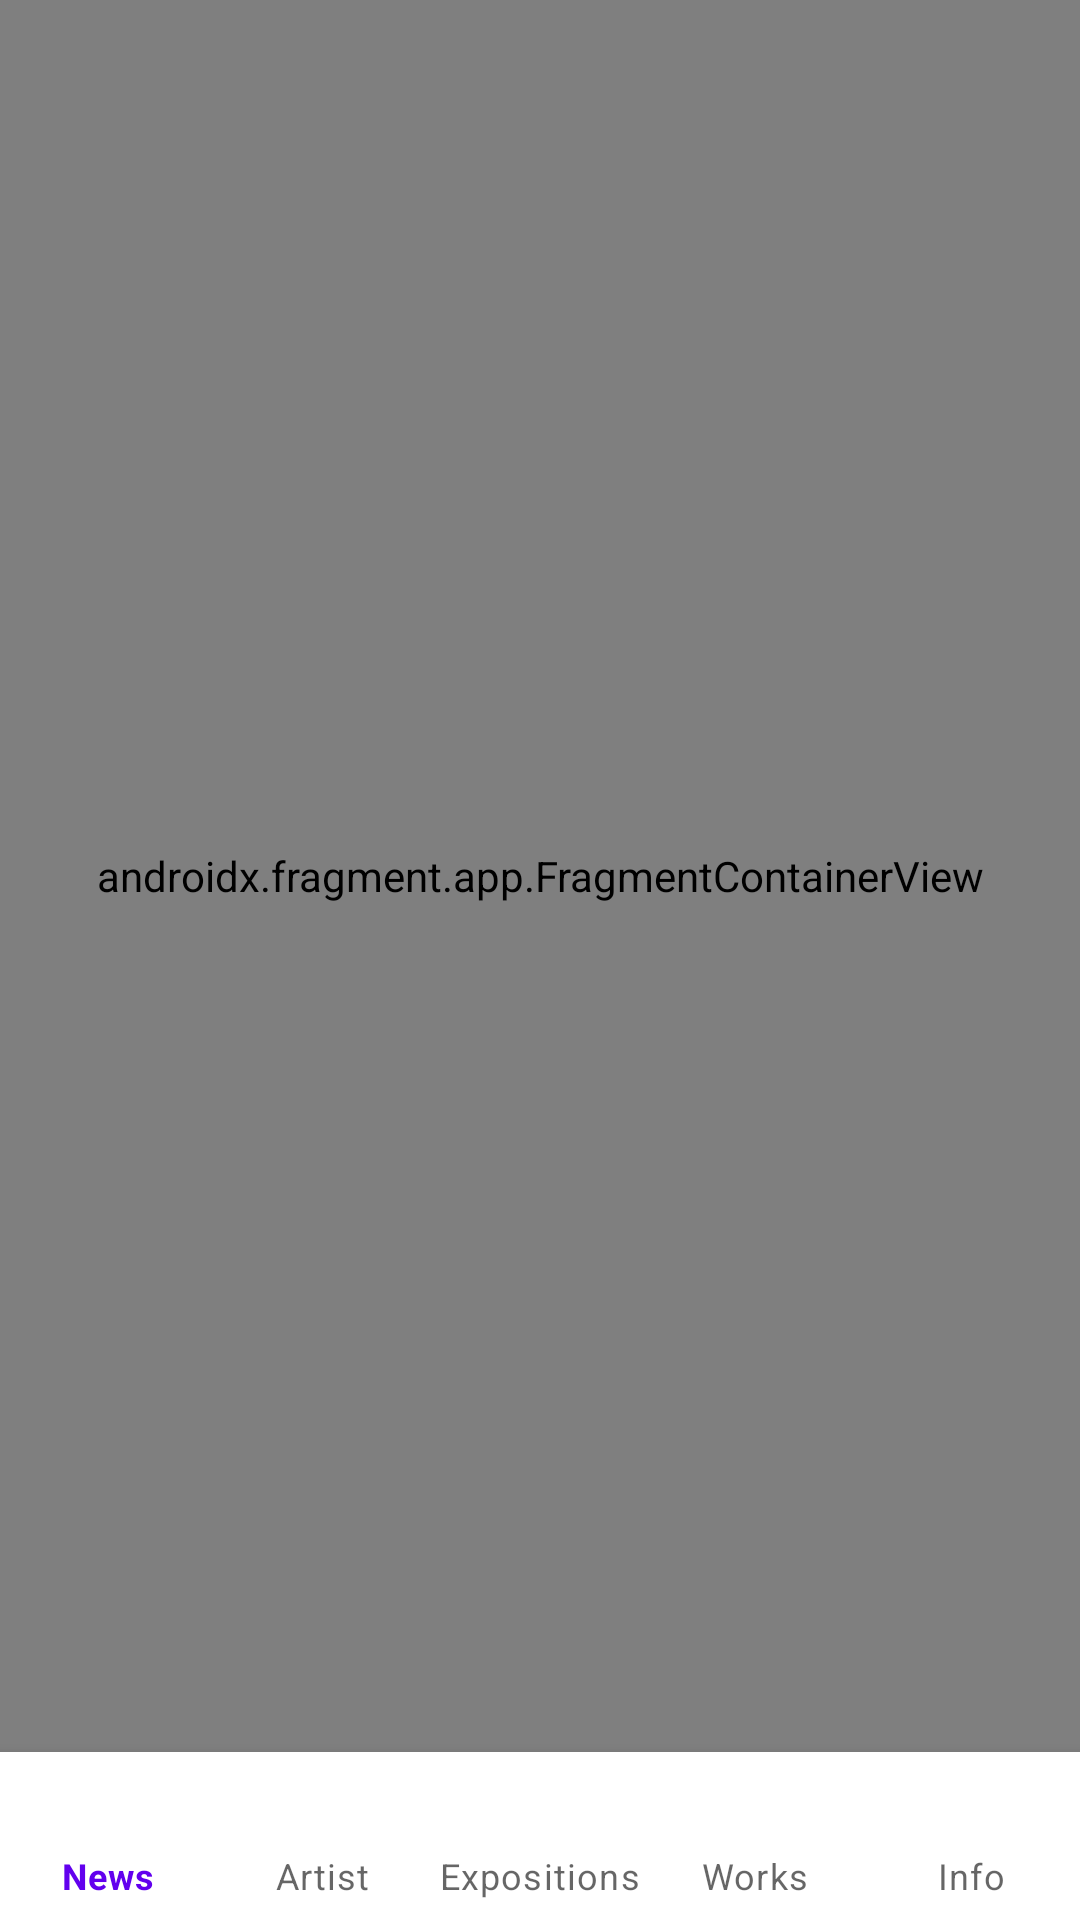

Layout XML and referenced resources for this Android screen:
<!-- AndroidManifest.xml: application theme Theme.AndroidOneTask -->
<!-- res/layout/activity_main.xml -->
<?xml version="1.0" encoding="utf-8"?>
<androidx.constraintlayout.widget.ConstraintLayout xmlns:android="http://schemas.android.com/apk/res/android"
    xmlns:app="http://schemas.android.com/apk/res-auto"
    xmlns:tools="http://schemas.android.com/tools"
    android:layout_width="match_parent"
    android:layout_height="match_parent"
    tools:context=".presentation.activity.MainActivity">

    <androidx.fragment.app.FragmentContainerView
        android:id="@+id/nav_host_fragment"
        android:name="androidx.navigation.fragment.NavHostFragment"
        android:layout_width="match_parent"
        android:layout_height="0dp"
        app:defaultNavHost="true"
        app:layout_constraintBottom_toTopOf="@+id/bottomNavView"
        app:layout_constraintEnd_toEndOf="parent"
        app:layout_constraintStart_toStartOf="parent"
        app:layout_constraintTop_toTopOf="parent"
        app:navGraph="@navigation/nav_graph" />

    <com.google.android.material.bottomnavigation.BottomNavigationView
        android:id="@+id/bottomNavView"
        android:layout_width="match_parent"
        android:layout_height="0dp"
        app:itemHorizontalTranslationEnabled="false"
        app:labelVisibilityMode="labeled"
        app:layout_constraintBottom_toBottomOf="parent"
        app:layout_constraintEnd_toEndOf="parent"
        app:layout_constraintStart_toStartOf="parent"
        app:menu="@menu/bottom_nav_menu" />

</androidx.constraintlayout.widget.ConstraintLayout>
<!-- resources referenced by this layout -->
<resources>
  <style name="Theme.AndroidOneTask" parent="Theme.MaterialComponents.DayNight.DarkActionBar">
          
          <item name="colorPrimary">@color/purple_500</item>
          <item name="colorPrimaryVariant">@color/purple_700</item>
          <item name="colorOnPrimary">@color/white</item>
          
          <item name="colorSecondary">@color/teal_200</item>
          <item name="colorSecondaryVariant">@color/teal_700</item>
          <item name="colorOnSecondary">@color/black</item>
          
          <item name="android:statusBarColor">?attr/colorPrimaryVariant</item>
          
      </style>
  <color name="purple_500">#FF6200EE</color>
  <color name="purple_700">#FF3700B3</color>
  <color name="white">#FFFFFFFF</color>
  <color name="teal_200">#FF03DAC5</color>
  <color name="teal_700">#FF018786</color>
  <color name="black">#FF000000</color>
</resources>
